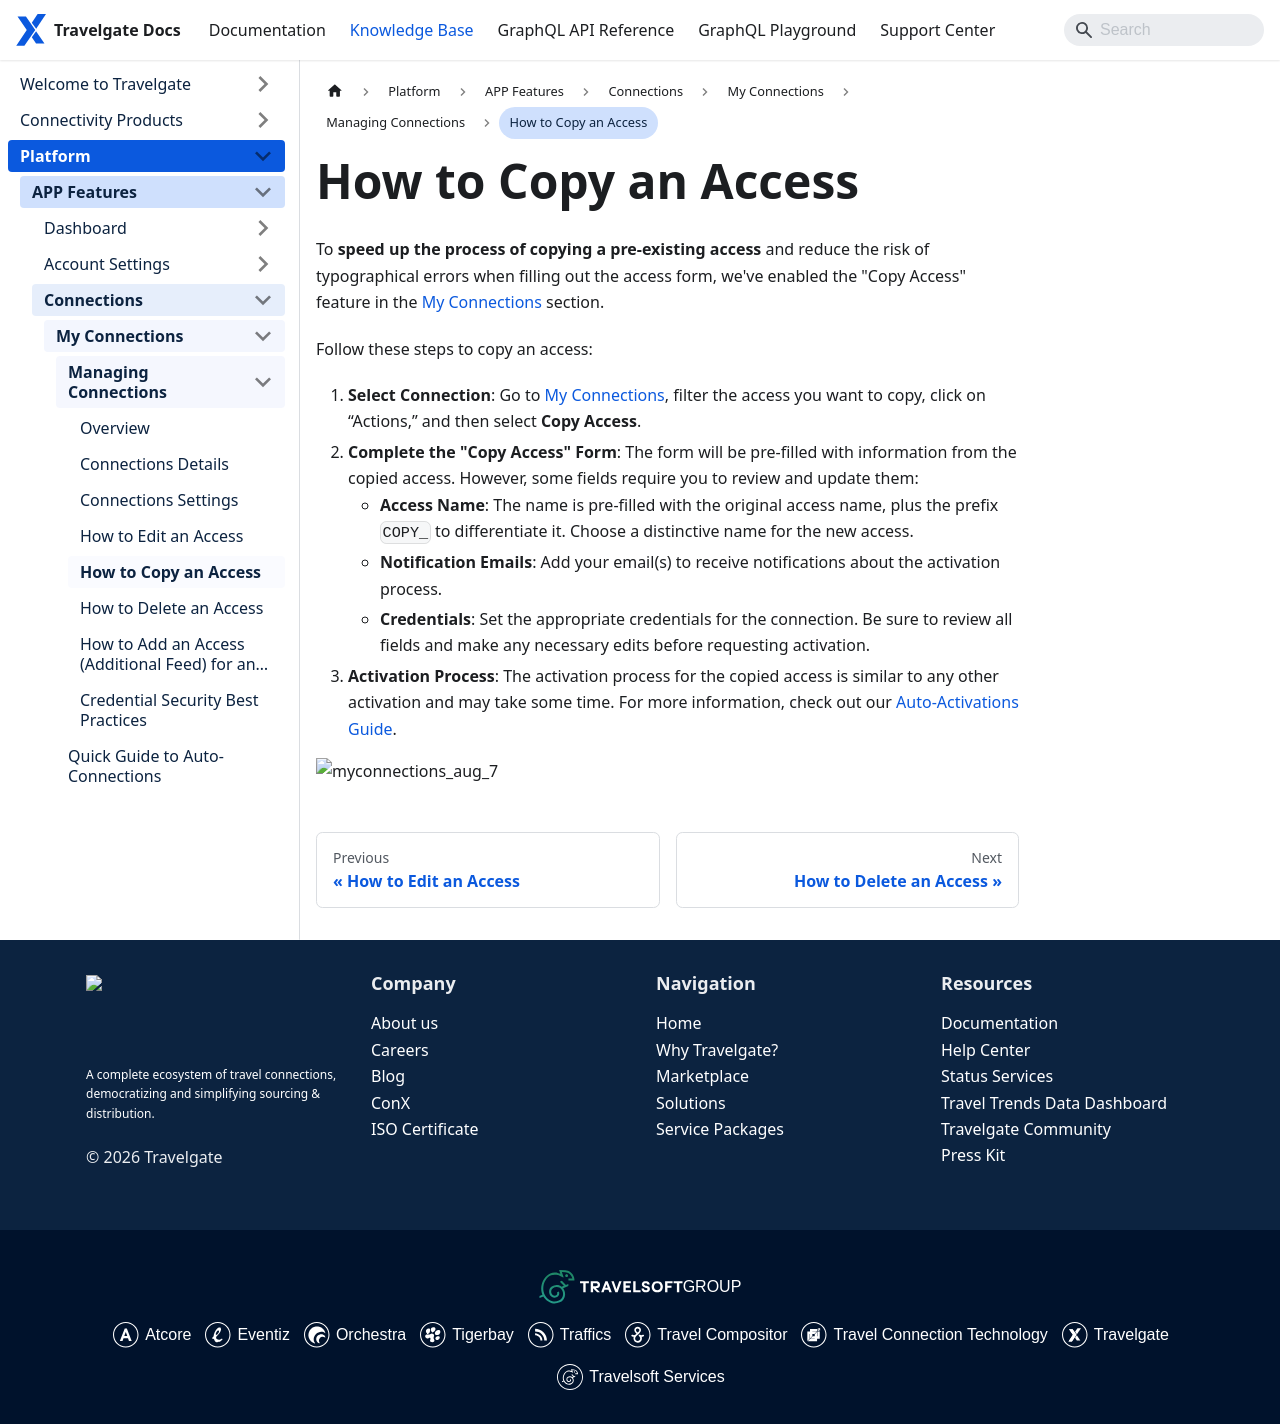

repository: Travelgate/documentation · page: kb/platform/app-features/connections/my-connections/managing-connections/copy-access/index.html · generator: docusaurus

---
sidebar_position: 5
---

# How to Copy an Access

To **speed up the process of copying a pre-existing access** and reduce the risk of typographical errors when filling out the access form, we've enabled the "Copy Access" feature in the [My Connections](https://app.travelgate.com/connections/myconnections) section.

Follow these steps to copy an access:

1. **Select Connection**: Go to [My Connections](/kb/platform/app-features/connections/my-connections/managing-connections/connections-details), filter the access you want to copy, click on “Actions,” and then select **Copy Access**.
2. **Complete the "Copy Access" Form**: The form will be pre-filled with information from the copied access. However, some fields require you to review and update them:
   - **Access Name**: The name is pre-filled with the original access name, plus the prefix `COPY_` to differentiate it. Choose a distinctive name for the new access.
   - **Notification Emails**: Add your email(s) to receive notifications about the activation process.
   - **Credentials**: Set the appropriate credentials for the connection. Be sure to review all fields and make any necessary edits before requesting activation.
3. **Activation Process**: The activation process for the copied access is similar to any other activation and may take some time. For more information, check out our [Auto-Activations Guide](/kb/platform/app-features/connections/my-connections/guick-guide-to-auto-activations).

![myconnections_aug_7](https://storage.travelgate.com/kbase/myconnections_aug_7.jpg)
